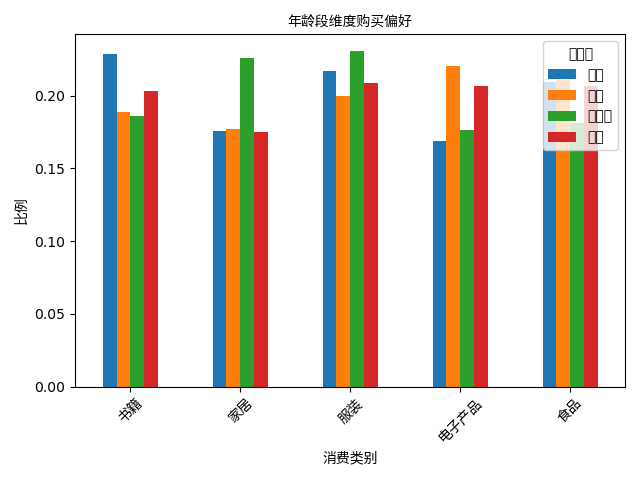

Source data for this figure (header and first rows):
age_group, 书籍, 家居, 服装, 电子产品, 食品
青年, 0.2285, 0.176, 0.2172, 0.1685, 0.2097
中年, 0.1885, 0.1773, 0.1997, 0.2204, 0.2141
中老年, 0.1858, 0.226, 0.2307, 0.1765, 0.1811
老年, 0.2033, 0.175, 0.2084, 0.2067, 0.2067
